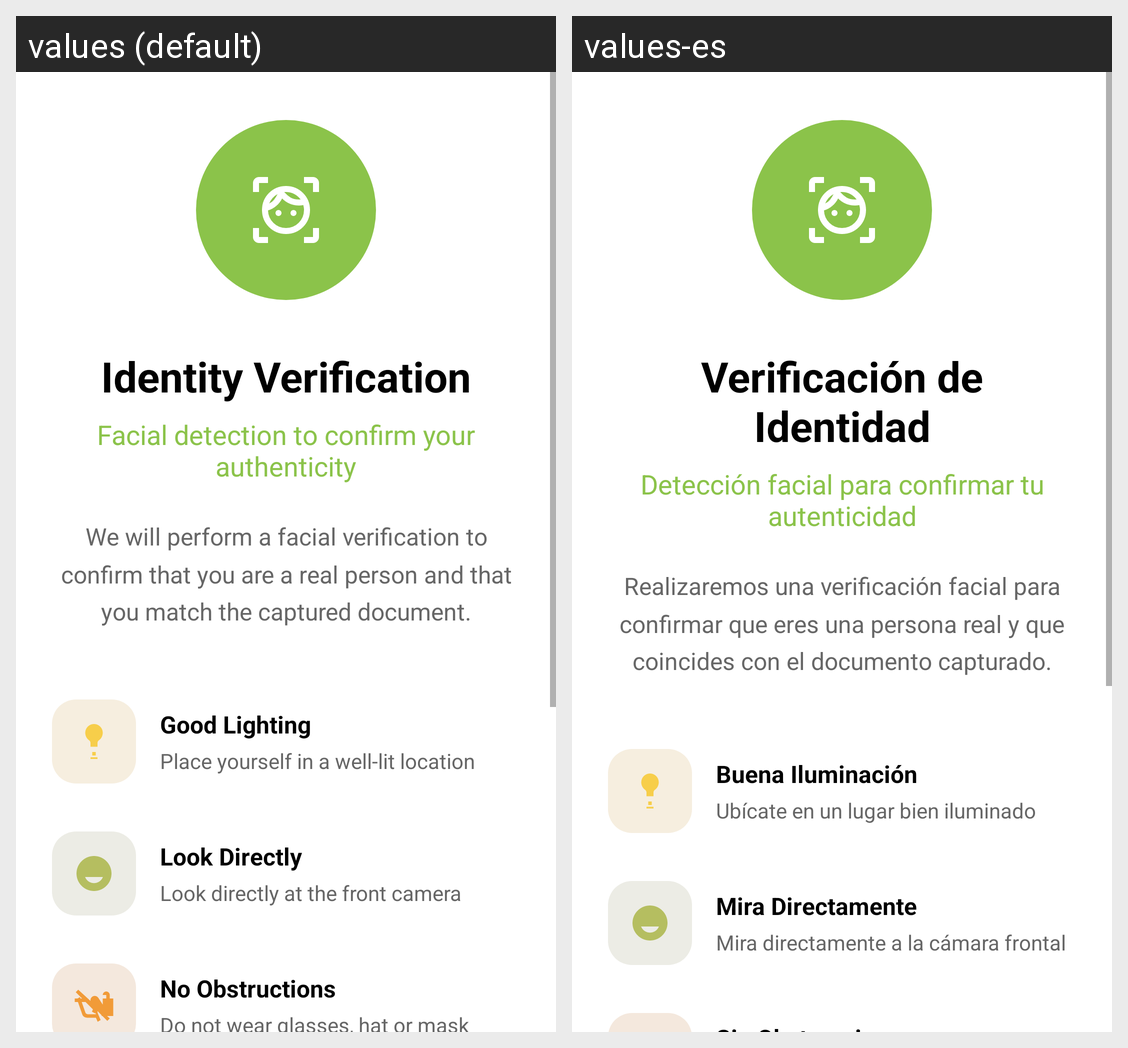

Translations of the strings shown on this Android screen, per locale in the grid:
Android screen res/layout/activity_facial_verification_instructions.xml rendered under 2 locales, left to right: values (default), values-es. Device: Nexus 5 (rendered at 1080×1920; each locale shown at half size, 540×960, under a caption strip naming it); theme Theme.JaakAccessKeyless.
Strings drawn on this screen, with the default value and each locale's value (text and hints the layout hard-codes, and strings that could not be matched under every locale, appear in the picture but are not listed):

facial_verification_title
  values: Identity Verification
  values-es: Verificación de Identidad

facial_verification_subtitle
  values: Facial detection to confirm your authenticity
  values-es: Detección facial para confirmar tu autenticidad

facial_verification_description
  values: We will perform a facial verification to confirm that you are a real person and that you match the captured document.
  values-es: Realizaremos una verificación facial para confirmar que eres una persona real y que coincides con el documento capturado.

instruction_good_lighting_title
  values: Good Lighting
  values-es: Buena Iluminación

instruction_good_lighting_description
  values: Place yourself in a well-lit location
  values-es: Ubícate en un lugar bien iluminado

instruction_look_directly_title
  values: Look Directly
  values-es: Mira Directamente

instruction_look_directly_description
  values: Look directly at the front camera
  values-es: Mira directamente a la cámara frontal
